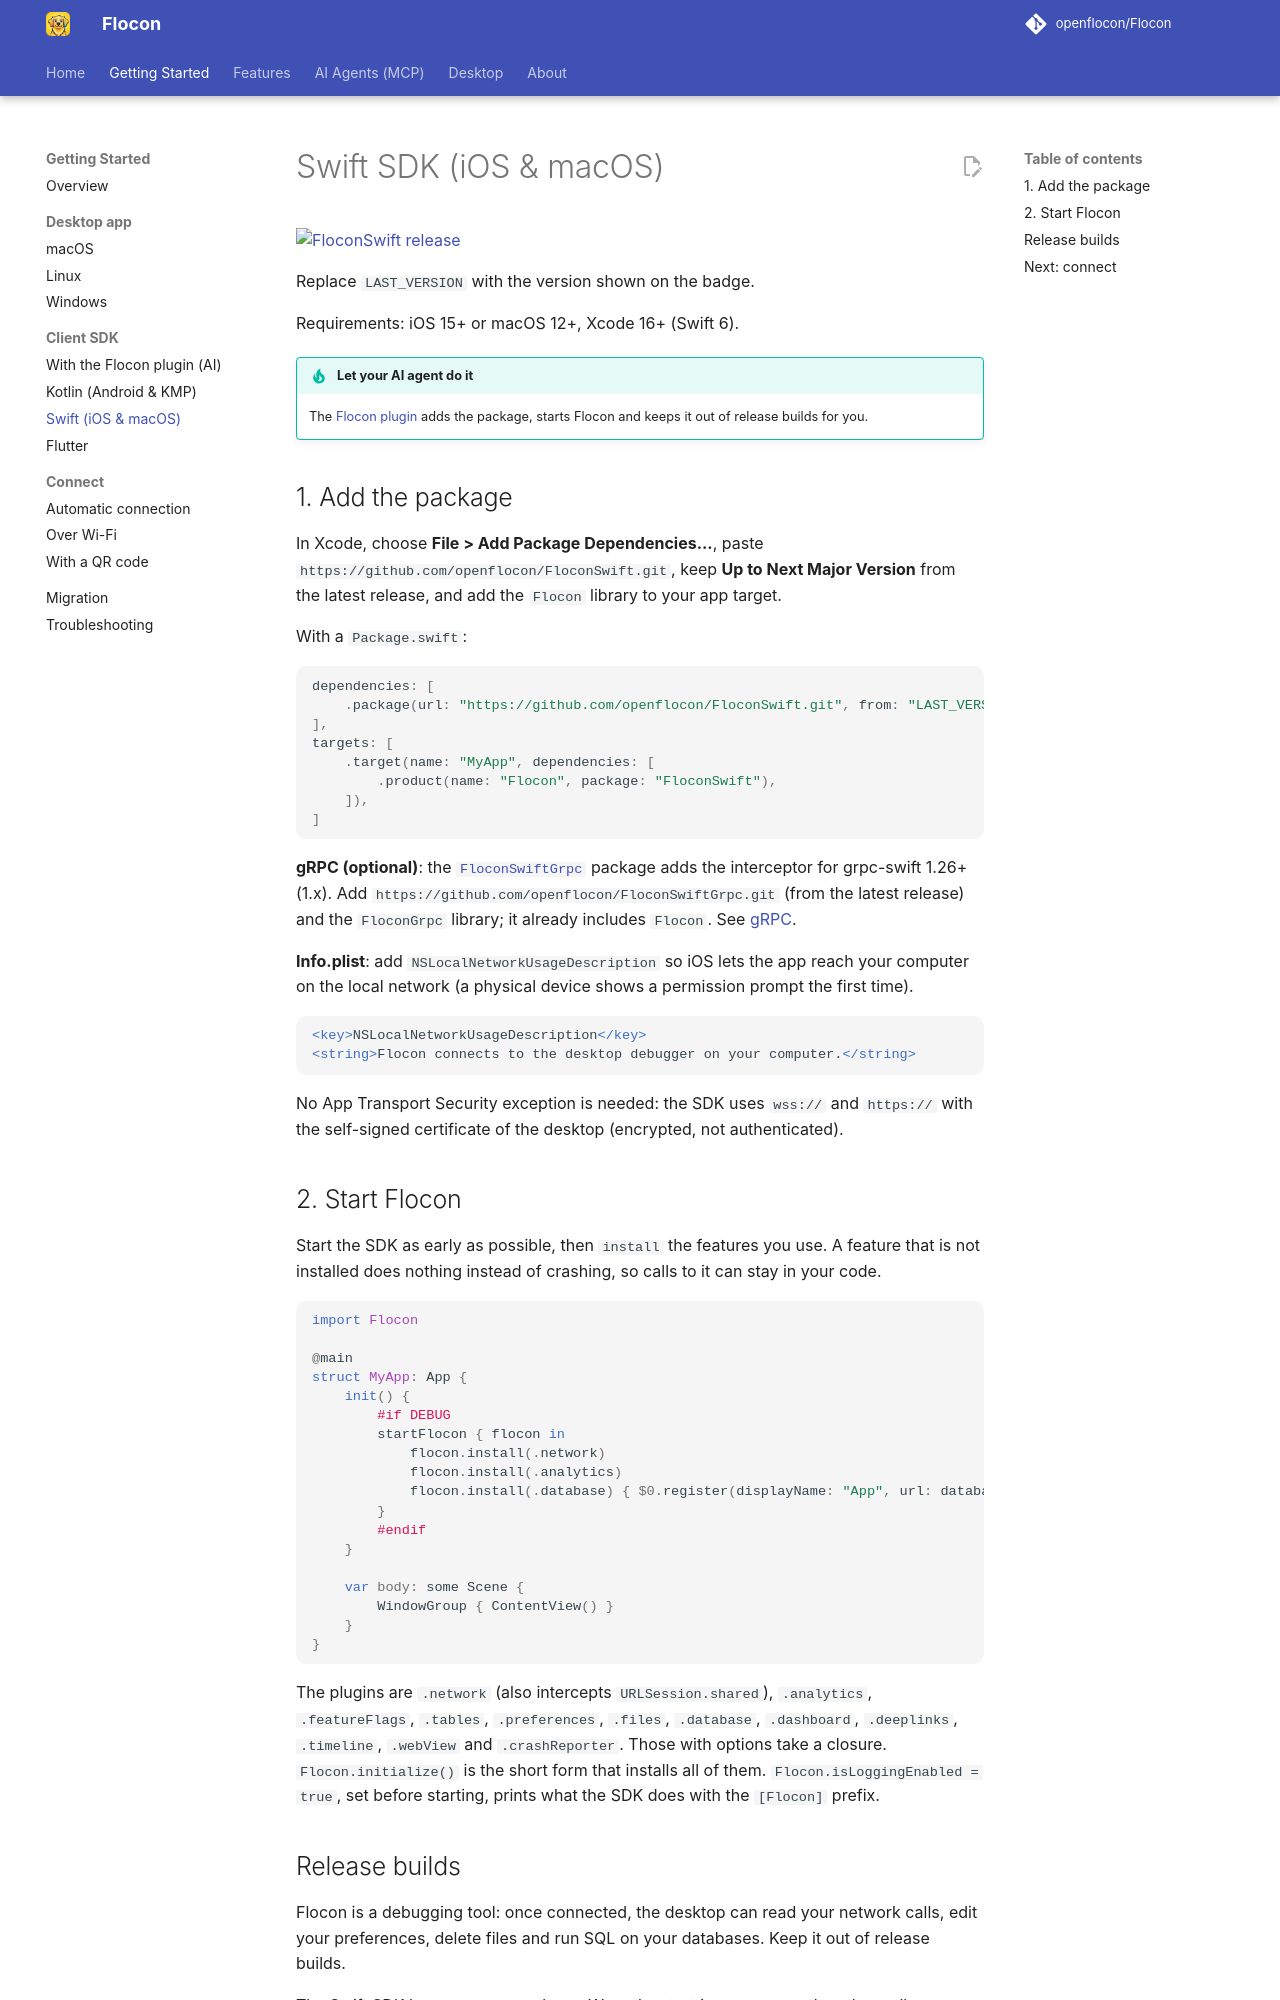

repository: openflocon/Flocon · page: install-swift/index.html · generator: mkdocs

---
title: Swift SDK (iOS & macOS)
description: Add the Flocon Swift SDK to an iOS or macOS app with Swift Package Manager, start it, and keep it out of release builds.
---

# Swift SDK (iOS & macOS)

[![FloconSwift release](https://img.shields.io/github/v/release/openflocon/FloconSwift?label=FloconSwift)](https://github.com/openflocon/FloconSwift/releases)

Replace `LAST_VERSION` with the version shown on the badge.

Requirements: iOS 15+ or macOS 12+, Xcode 16+ (Swift 6).

!!! tip "Let your AI agent do it"
    The [Flocon plugin](install-with-ai.md) adds the package, starts Flocon and keeps it out of release builds for you.

## 1. Add the package

In Xcode, choose **File > Add Package Dependencies...**, paste `https://github.com/openflocon/FloconSwift.git`, keep **Up to Next Major Version** from the latest release, and add the `Flocon` library to your app target.

With a `Package.swift`:

```swift
dependencies: [
    .package(url: "https://github.com/openflocon/FloconSwift.git", from: "LAST_VERSION"),
],
targets: [
    .target(name: "MyApp", dependencies: [
        .product(name: "Flocon", package: "FloconSwift"),
    ]),
]
```

**gRPC (optional)**: the [`FloconSwiftGrpc`](https://github.com/openflocon/FloconSwiftGrpc) package adds the interceptor for grpc-swift 1.26+ (1.x). Add `https://github.com/openflocon/FloconSwiftGrpc.git` (from the latest release) and the `FloconGrpc` library; it already includes `Flocon`. See [gRPC](grpc.md).

**Info.plist**: add `NSLocalNetworkUsageDescription` so iOS lets the app reach your computer on the local network (a physical device shows a permission prompt the first time).

```xml
<key>NSLocalNetworkUsageDescription</key>
<string>Flocon connects to the desktop debugger on your computer.</string>
```

No App Transport Security exception is needed: the SDK uses `wss://` and `https://` with the self-signed certificate of the desktop (encrypted, not authenticated).

## 2. Start Flocon

Start the SDK as early as possible, then `install` the features you use. A feature that is not installed does nothing instead of crashing, so calls to it can stay in your code.

```swift
import Flocon

@main
struct MyApp: App {
    init() {
        #if DEBUG
        startFlocon { flocon in
            flocon.install(.network)
            flocon.install(.analytics)
            flocon.install(.database) { $0.register(displayName: "App", url: databaseURL) }
        }
        #endif
    }

    var body: some Scene {
        WindowGroup { ContentView() }
    }
}
```

The plugins are `.network` (also intercepts `URLSession.shared`), `.analytics`, `.featureFlags`, `.tables`, `.preferences`, `.files`, `.database`, `.dashboard`, `.deeplinks`, `.timeline`, `.webView` and `.crashReporter`. Those with options take a closure. `Flocon.initialize()` is the short form that installs all of them. `Flocon.isLoggingEnabled = true`, set before starting, prints what the SDK does with the `[Flocon]` prefix.
